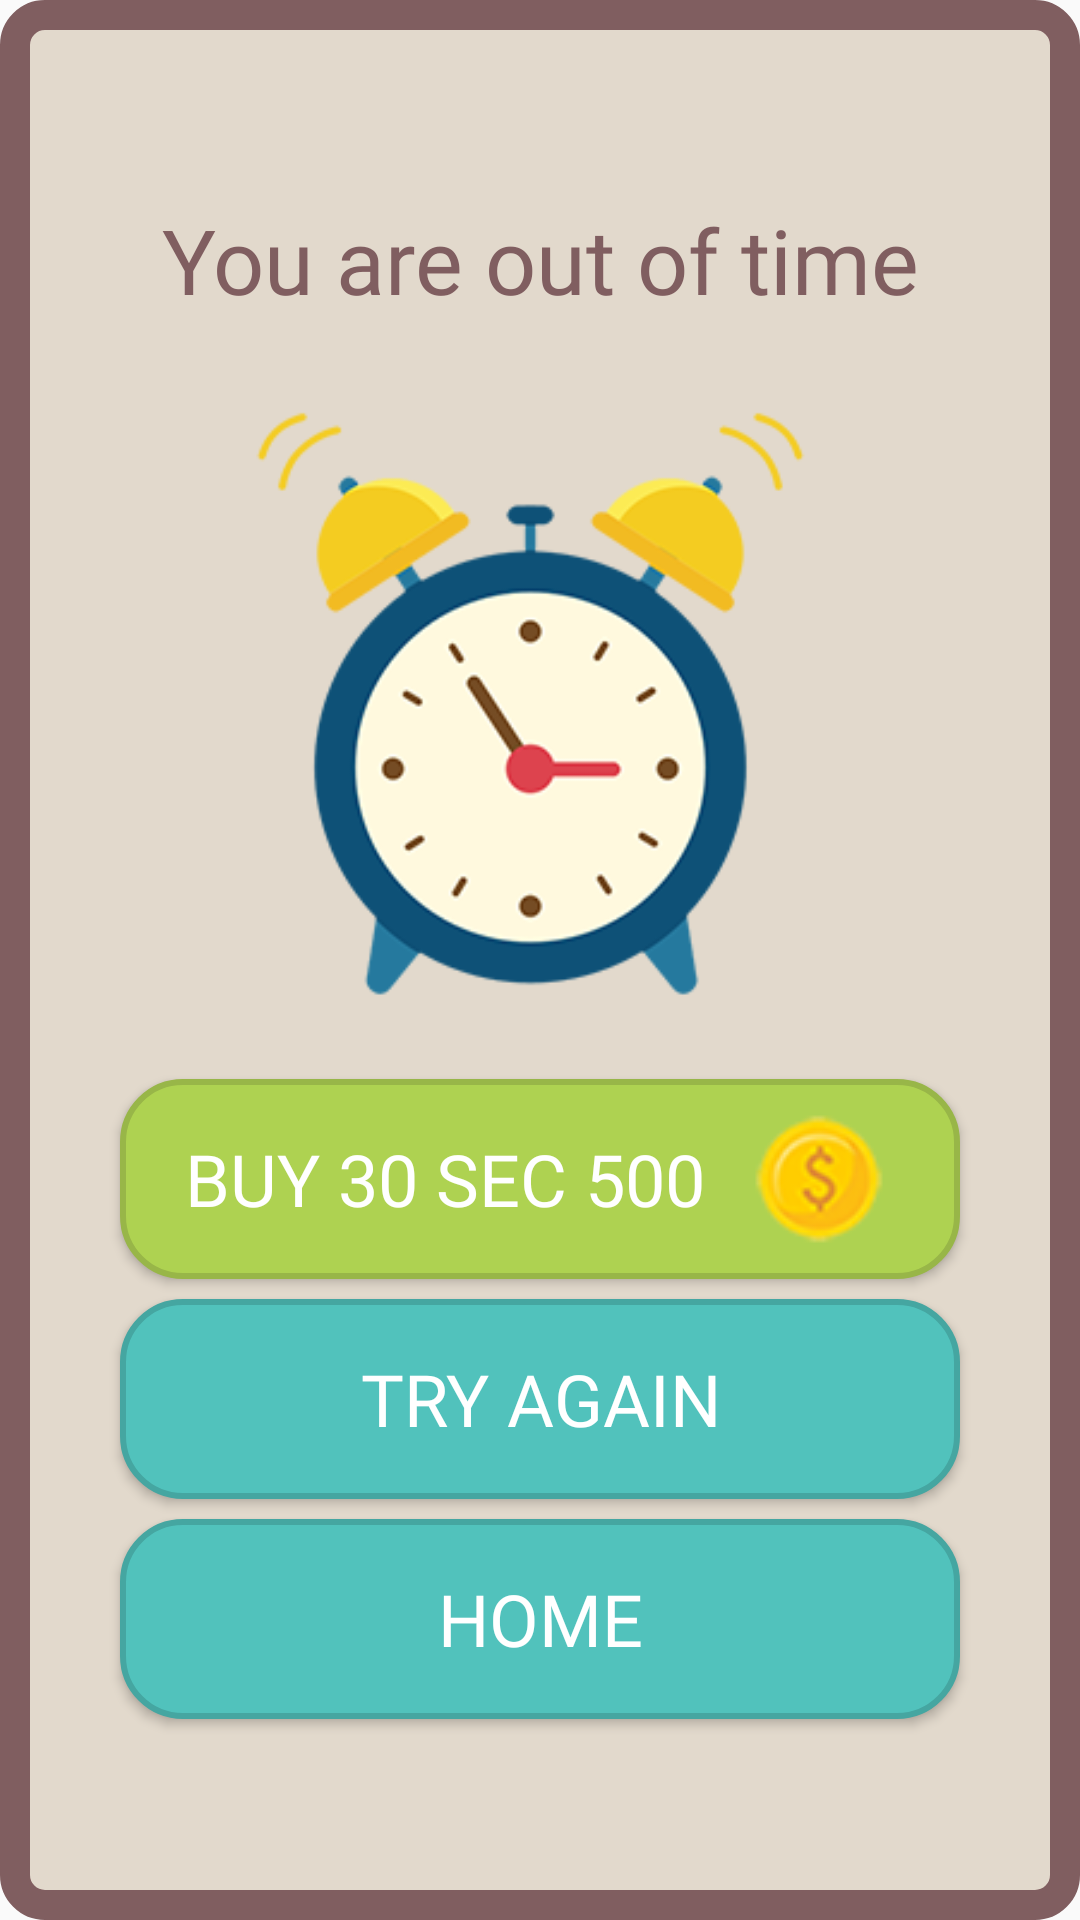

The Android layout XML behind this screen, and the referenced resources:
<!-- AndroidManifest.xml: application theme AppTheme -->
<!-- res/layout/out_of_time_dialog.xml -->
<?xml version="1.0" encoding="utf-8"?>
<LinearLayout android:layout_width="match_parent"
    android:layout_height="match_parent"
    android:orientation="vertical"
    android:gravity="center_horizontal"
    android:layout_margin="20dp"
    xmlns:android="http://schemas.android.com/apk/res/android">

    <LinearLayout
        android:layout_width="match_parent"
        android:layout_height="0dp"
        android:layout_weight="2"
        android:orientation="vertical"
        android:background="@drawable/dialog_background">

        <Space
            android:layout_width="match_parent"
            android:layout_height="0dp"
            android:layout_weight="1"/>

        <TextView
            android:layout_width="match_parent"
            android:layout_height="0dp"
            android:layout_weight="1"
            android:fontFamily="@font/fb_spoiler"
            android:text="@string/out_of_time"
            android:gravity="center_horizontal"
            android:textSize="30sp"
            android:textColor="@color/color1"
            android:layout_marginHorizontal="40dp"
            />
        <ImageView
            android:layout_width="match_parent"
            android:layout_height="0dp"
            android:layout_weight="3"
            android:layout_marginHorizontal="40dp"
            android:src="@drawable/alarmclock"
            android:scaleType="fitCenter"/>
        <Space
            android:layout_width="match_parent"
            android:layout_height="0dp"
            android:layout_weight="0.4"/>
        <Button
            android:layout_width="match_parent"
            android:layout_height="0dp"
            android:layout_weight="1"
            android:text="@string/buy_time"
            android:textSize="24sp"
            android:textColor="#fff"
            android:fontFamily="@font/fb_spoiler"
            android:paddingEnd="20dp"
            android:drawableEnd="@drawable/coin_for_btn_5"
            android:background="@drawable/green_btn"
            android:layout_marginHorizontal="40dp"
            android:id="@+id/buyMoreTime"/>
        <Space
            android:layout_width="match_parent"
            android:layout_height="0dp"
            android:layout_weight="0.1"/>

        <Button
            android:layout_width="match_parent"
            android:layout_height="0dp"
            android:layout_weight="1"
            android:text="@string/try_again"
            android:textSize="24sp"
            android:textColor="#fff"
            android:fontFamily="@font/fb_spoiler"
            android:background="@drawable/blue_btn"
            android:layout_marginHorizontal="40dp"
            android:id="@+id/outOfTimeTryAgain"/>
        <Space
            android:layout_width="match_parent"
            android:layout_height="0dp"
            android:layout_weight="0.1"/>

        <Button
            android:layout_width="match_parent"
            android:layout_height="0dp"
            android:layout_weight="1"
            android:text="@string/home_page"
            android:fontFamily="@font/fb_spoiler"
            android:textSize="24sp"
            android:textColor="#fff"
            android:background="@drawable/blue_btn"
            android:layout_marginHorizontal="40dp"
            android:id="@+id/outOfTimeHome"/>
        <Space
            android:layout_width="match_parent"
            android:layout_height="0dp"
            android:layout_weight="1"/>
    </LinearLayout>

</LinearLayout>
<!-- resources referenced by this layout -->
<resources>
  <color name="color1">#805E60</color>
  <!-- drawable alarmclock: png bitmap (drawable-v24, 45082 bytes) -->
  <!-- drawable blue_btn (drawable) -->
  <?xml version="1.0" encoding="utf-8"?>
  <selector xmlns:android="http://schemas.android.com/apk/res/android">
  
      <item android:state_pressed="false">
          <shape>
              <gradient android:startColor="@color/color4"
                  android:endColor="@color/color4"/>
              <corners android:radius="20dp"/>
              <padding android:left="10dp"
                  android:right="10dp"/>
              <stroke android:color="@color/color6"
                  android:width="2dp"/>
          </shape>
      </item>
  
      <item android:state_pressed="true">
          <shape>
              <gradient android:startColor="@color/color4"
                  android:endColor="@color/color4"/>
              <corners android:radius="20dp"/>
              <padding android:left="10dp"
                  android:right="10dp"/>
              <stroke android:color="@color/color6"
                  android:width="2dp"/>
          </shape>
  
      </item>
  </selector>
  <!-- drawable coin_for_btn_5: png bitmap (drawable, 19909 bytes) -->
  <!-- drawable dialog_background (drawable) -->
  <?xml version="1.0" encoding="utf-8"?>
  <shape android:shape="rectangle"
      xmlns:android="http://schemas.android.com/apk/res/android">
      <corners android:radius="10dp"/>
      <solid android:color="@color/color2"/>
      <stroke android:color="@color/color1" android:width="10dp"/>
  </shape>
  <!-- drawable green_btn (drawable) -->
  <?xml version="1.0" encoding="utf-8"?>
  <selector xmlns:android="http://schemas.android.com/apk/res/android">
  
      <item android:state_pressed="false">
          <shape>
              <gradient android:startColor="@color/color3"
                  android:endColor="@color/color3"/>
              <corners android:radius="20dp"/>
              <padding android:left="10dp"
                  android:right="10dp"/>
              <stroke android:color="@color/color5"
                  android:width="2dp"/>
          </shape>
      </item>
  
      <item android:state_pressed="true">
          <shape>
              <gradient android:startColor="@color/color3"
                  android:endColor="@color/color3"/>
              <corners android:radius="20dp"/>
              <padding android:left="10dp"
                  android:right="10dp"/>
              <stroke android:color="@color/color5"
                  android:width="2dp"/>
          </shape>
  
      </item>
  </selector>
  <string name="buy_time">Buy  30 sec   500</string>
  <string name="home_page">Home</string>
  <string name="out_of_time">You are out of time</string>
  <string name="try_again">Try again</string>
  <style name="AppTheme" parent="Theme.AppCompat.Light.DarkActionBar">
          
          <item name="colorPrimary">@color/color1</item>
          <item name="colorPrimaryDark">@color/color4</item>
          <item name="colorAccent">@color/color3</item>
      </style>
  <color name="color4">#51C2BC</color>
  <color name="color6">#45A6A1</color>
  <color name="color2">#E2D9CC</color>
  <color name="color3">#AED251</color>
  <color name="color5">#98B648</color>
</resources>
